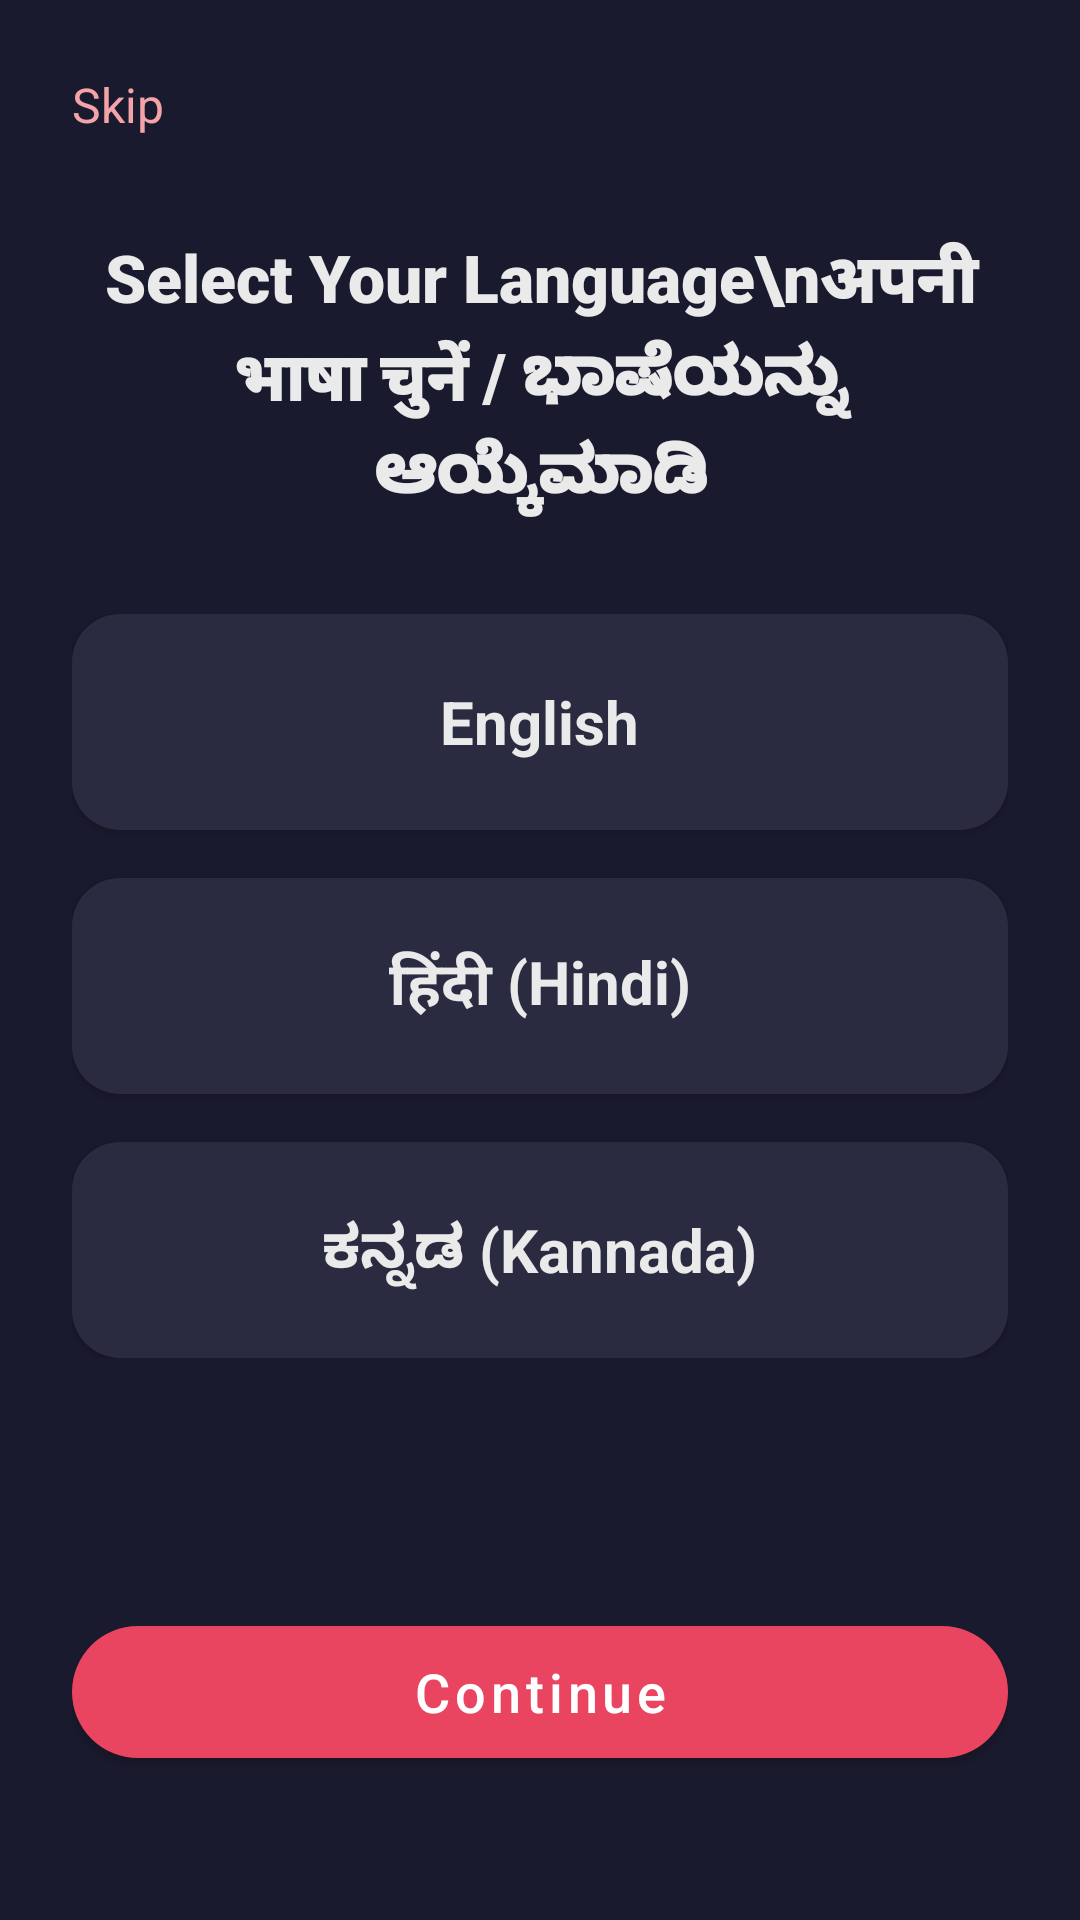

The Android layout XML behind this screen, and the referenced resources:
<!-- AndroidManifest.xml: application theme Theme.ShishuSneh -->
<!-- res/layout/activity_language_selection.xml -->
<?xml version="1.0" encoding="utf-8"?>
<androidx.constraintlayout.widget.ConstraintLayout xmlns:android="http://schemas.android.com/apk/res/android"
    xmlns:app="http://schemas.android.com/apk/res-auto"
    xmlns:tools="http://schemas.android.com/tools"
    android:layout_width="match_parent"
    android:layout_height="match_parent"
    android:background="@color/primary_bg"
    android:padding="24dp">

    <TextView
        android:id="@+id/btnSkip"
        android:layout_width="wrap_content"
        android:layout_height="wrap_content"
        android:text="Skip"
        android:textColor="@color/accent_secondary"
        android:textSize="16sp"
        app:layout_constraintStart_toStartOf="parent"
        app:layout_constraintTop_toTopOf="parent" />

    <TextView
        android:id="@+id/tvHeader"
        android:layout_width="wrap_content"
        android:layout_height="wrap_content"
        android:layout_marginTop="32dp"
        android:fontFamily="sans-serif-black"
        android:text="Select Your Language\nअपनी भाषा चुनें / ಭಾಷೆಯನ್ನು ಆಯ್ಕೆಮಾಡಿ"
        android:textColor="@color/text_primary"
        android:textSize="22sp"
        android:gravity="center"
        app:layout_constraintEnd_toEndOf="parent"
        app:layout_constraintStart_toStartOf="parent"
        app:layout_constraintTop_toBottomOf="@id/btnSkip" />

    <LinearLayout
        android:id="@+id/layoutLanguages"
        android:layout_width="0dp"
        android:layout_height="wrap_content"
        android:orientation="vertical"
        android:layout_marginTop="32dp"
        app:layout_constraintTop_toBottomOf="@id/tvHeader"
        app:layout_constraintStart_toStartOf="parent"
        app:layout_constraintEnd_toEndOf="parent">

        <com.google.android.material.card.MaterialCardView
            android:id="@+id/cardEnglish"
            android:layout_width="match_parent"
            android:layout_height="72dp"
            android:layout_marginBottom="16dp"
            app:cardBackgroundColor="@color/card_bg"
            app:cardCornerRadius="16dp"
            app:strokeColor="@color/card_bg"
            app:strokeWidth="2dp">

            <TextView
                android:layout_width="wrap_content"
                android:layout_height="wrap_content"
                android:layout_gravity="center"
                android:text="English"
                android:textColor="@color/text_primary"
                android:textSize="20sp"
                android:textStyle="bold" />
        </com.google.android.material.card.MaterialCardView>

        <com.google.android.material.card.MaterialCardView
            android:id="@+id/cardHindi"
            android:layout_width="match_parent"
            android:layout_height="72dp"
            android:layout_marginBottom="16dp"
            app:cardBackgroundColor="@color/card_bg"
            app:cardCornerRadius="16dp"
            app:strokeColor="@color/card_bg"
            app:strokeWidth="2dp">

            <TextView
                android:layout_width="wrap_content"
                android:layout_height="wrap_content"
                android:layout_gravity="center"
                android:text="हिंदी (Hindi)"
                android:textColor="@color/text_primary"
                android:textSize="20sp"
                android:textStyle="bold" />
        </com.google.android.material.card.MaterialCardView>

        <com.google.android.material.card.MaterialCardView
            android:id="@+id/cardKannada"
            android:layout_width="match_parent"
            android:layout_height="72dp"
            app:cardBackgroundColor="@color/card_bg"
            app:cardCornerRadius="16dp"
            app:strokeColor="@color/card_bg"
            app:strokeWidth="2dp">

            <TextView
                android:layout_width="wrap_content"
                android:layout_height="wrap_content"
                android:layout_gravity="center"
                android:text="ಕನ್ನಡ (Kannada)"
                android:textColor="@color/text_primary"
                android:textSize="20sp"
                android:textStyle="bold" />
        </com.google.android.material.card.MaterialCardView>
    </LinearLayout>

    <com.google.android.material.button.MaterialButton
        android:id="@+id/btnContinue"
        android:layout_width="0dp"
        android:layout_height="56dp"
        android:layout_marginBottom="24dp"
        android:text="Continue"
        android:textAllCaps="false"
        android:textSize="18sp"
        app:backgroundTint="@color/accent_primary"
        app:cornerRadius="24dp"
        app:layout_constraintBottom_toBottomOf="parent"
        app:layout_constraintEnd_toEndOf="parent"
        app:layout_constraintStart_toStartOf="parent" />

</androidx.constraintlayout.widget.ConstraintLayout>
<!-- resources referenced by this layout -->
<resources>
  <color name="accent_primary">#E94560</color>
  <color name="accent_secondary">#F4A3A8</color>
  <color name="card_bg">#2A2A40</color>
  <color name="primary_bg">#1A1A2E</color>
  <color name="text_primary">#EAEAEA</color>
  <style name="Theme.ShishuSneh" parent="Theme.MaterialComponents.DayNight.NoActionBar">
          
          <item name="colorPrimary">@color/accent_primary</item>
          <item name="colorPrimaryVariant">@color/accent_primary</item>
          <item name="colorOnPrimary">@color/white</item>
          
          <item name="colorSecondary">@color/accent_secondary</item>
          <item name="colorSecondaryVariant">@color/accent_secondary</item>
          <item name="colorOnSecondary">@color/black</item>
          
          <item name="android:statusBarColor">@color/primary_bg</item>
          
          <item name="android:windowBackground">@color/primary_bg</item>
      </style>
  <color name="white">#FFFFFFFF</color>
  <color name="black">#FF000000</color>
</resources>
